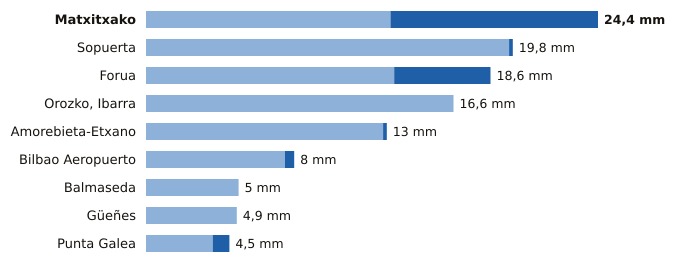

Values plotted in this chart, from the file beside it:
estacion, provincia, indicativo, mm_6_dias_anteriores, mm_hoy, mm_7_dias, horas_de_hoy
Matxitxako, Bizkaia, 1057B, 13.2, 11.2, 24.4, 9
Sopuerta, Bizkaia, 1083B, 19.6, 0.2, 19.8, 9
Forua, Bizkaia, 1056K, 13.4, 5.2, 18.6, 9
Orozko, Ibarra, Bizkaia, 1064L, 16.6, 0.0, 16.6, 9
Amorebieta-Etxano, Bizkaia, 1074C, 12.8, 0.2, 13.0, 9
Bilbao Aeropuerto, Bizkaia, 1082, 7.5, 0.5, 8.0, 9
Balmaseda, Bizkaia, 1078C, 5.0, 0.0, 5.0, 8
Güeñes, Bizkaia, 1078I, 4.9, 0.0, 4.9, 9
Punta Galea, Bizkaia, 1059X, 3.6, 0.9, 4.5, 9
